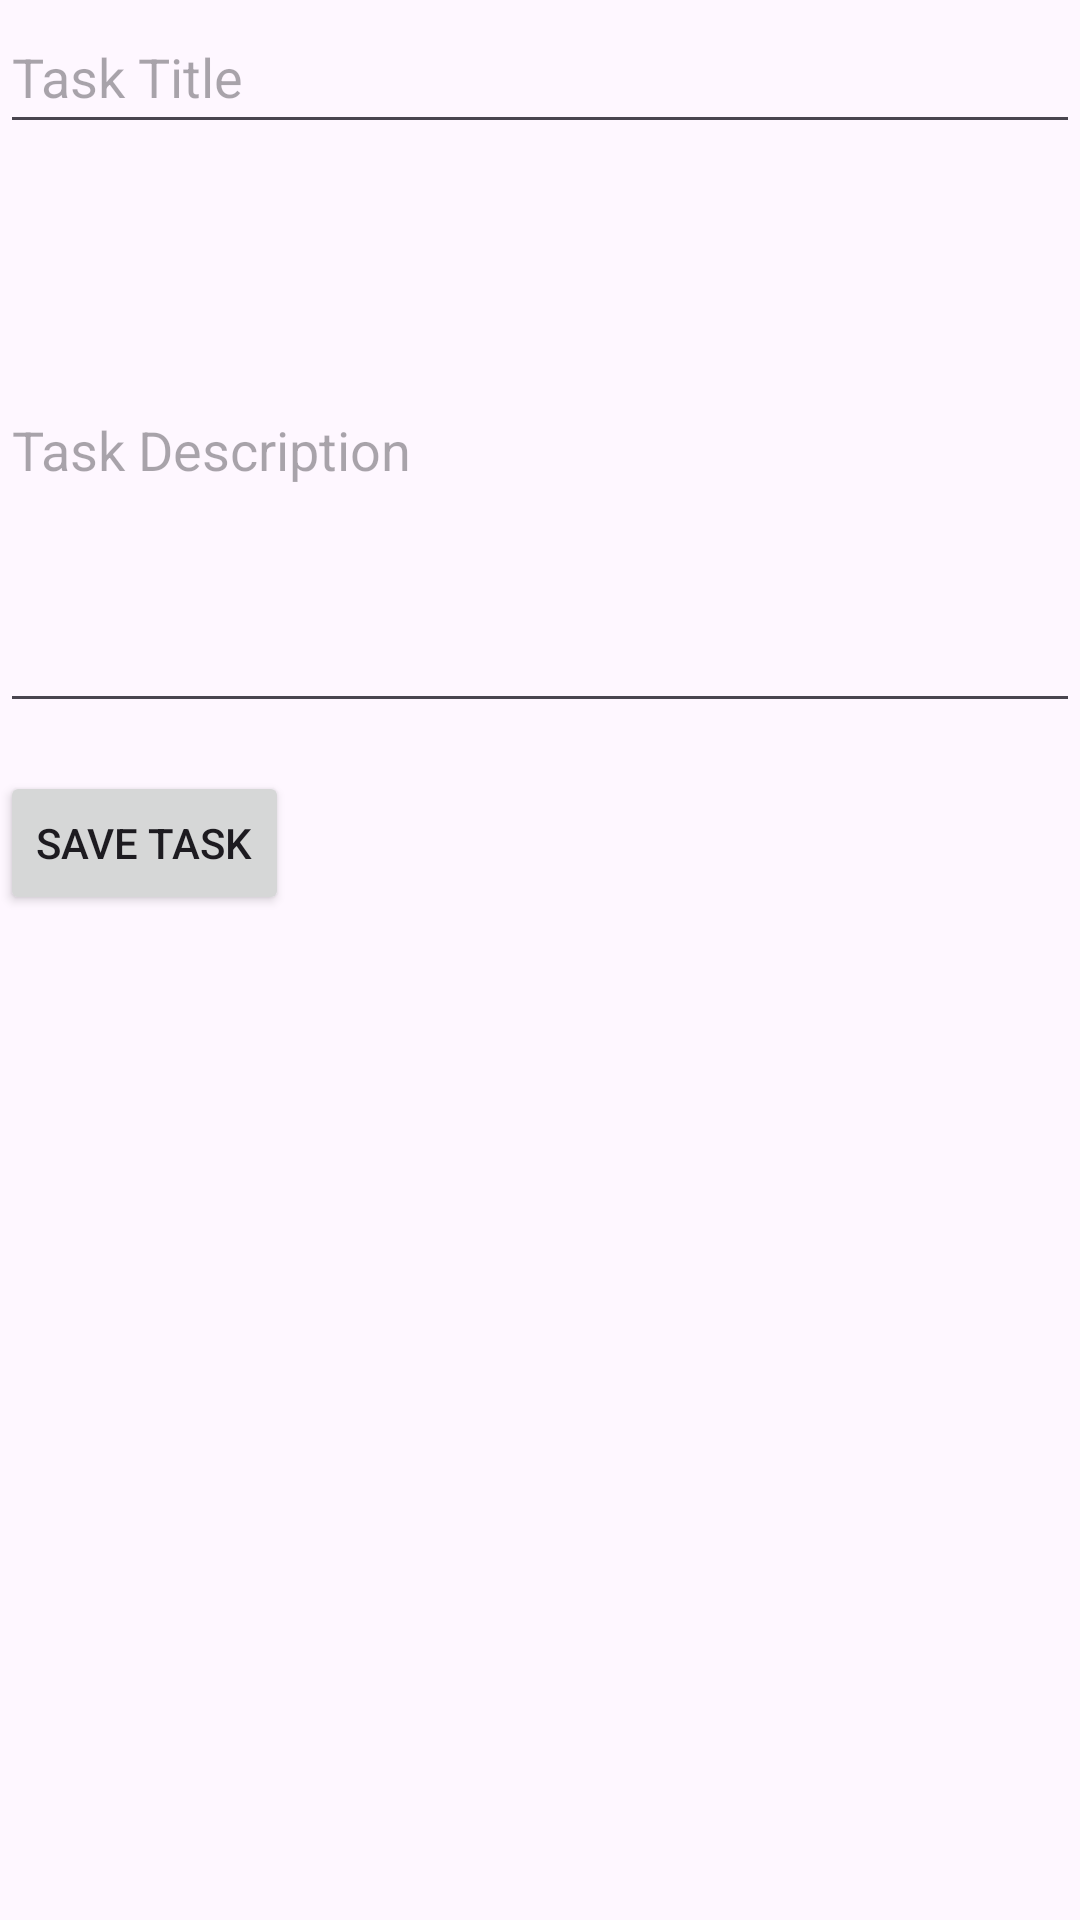

Write the Android layout XML for this screen, with the resource values it uses.
<!-- AndroidManifest.xml: application theme Theme.TaskBuddy2 -->
<!-- res/layout/activity_add_task.xml -->
<?xml version="1.0" encoding="utf-8"?>
<LinearLayout xmlns:android="http://schemas.android.com/apk/res/android"
    android:layout_width="match_parent"
    android:layout_height="match_parent"
    android:orientation="vertical">

    <EditText
        android:id="@+id/taskTitleInput"
        android:layout_width="match_parent"
        android:layout_height="48dp"
        android:hint="@string/add_task_task_title"
        android:inputType="text" />

    <EditText
        android:id="@+id/taskDescriptionInput"
        android:layout_width="match_parent"
        android:layout_height="185dp"
        android:layout_marginTop="8dp"
        android:hint="@string/add_task_task_description"
        android:inputType="text" />

    <Button
        android:id="@+id/saveButton"
        android:layout_width="wrap_content"
        android:layout_height="wrap_content"
        android:layout_marginTop="16dp"
        android:text="@string/add_task_save_task" />

</LinearLayout>
<!-- resources referenced by this layout -->
<resources>
  <string name="add_task_save_task">Save Task</string>
  <string name="add_task_task_description">Task Description</string>
  <string name="add_task_task_title">Task Title</string>
  <style name="Theme.TaskBuddy2" parent="Base.Theme.TaskBuddy2" />
  <style name="Base.Theme.TaskBuddy2" parent="Theme.Material3.DayNight.NoActionBar">
          
          
      </style>
</resources>
